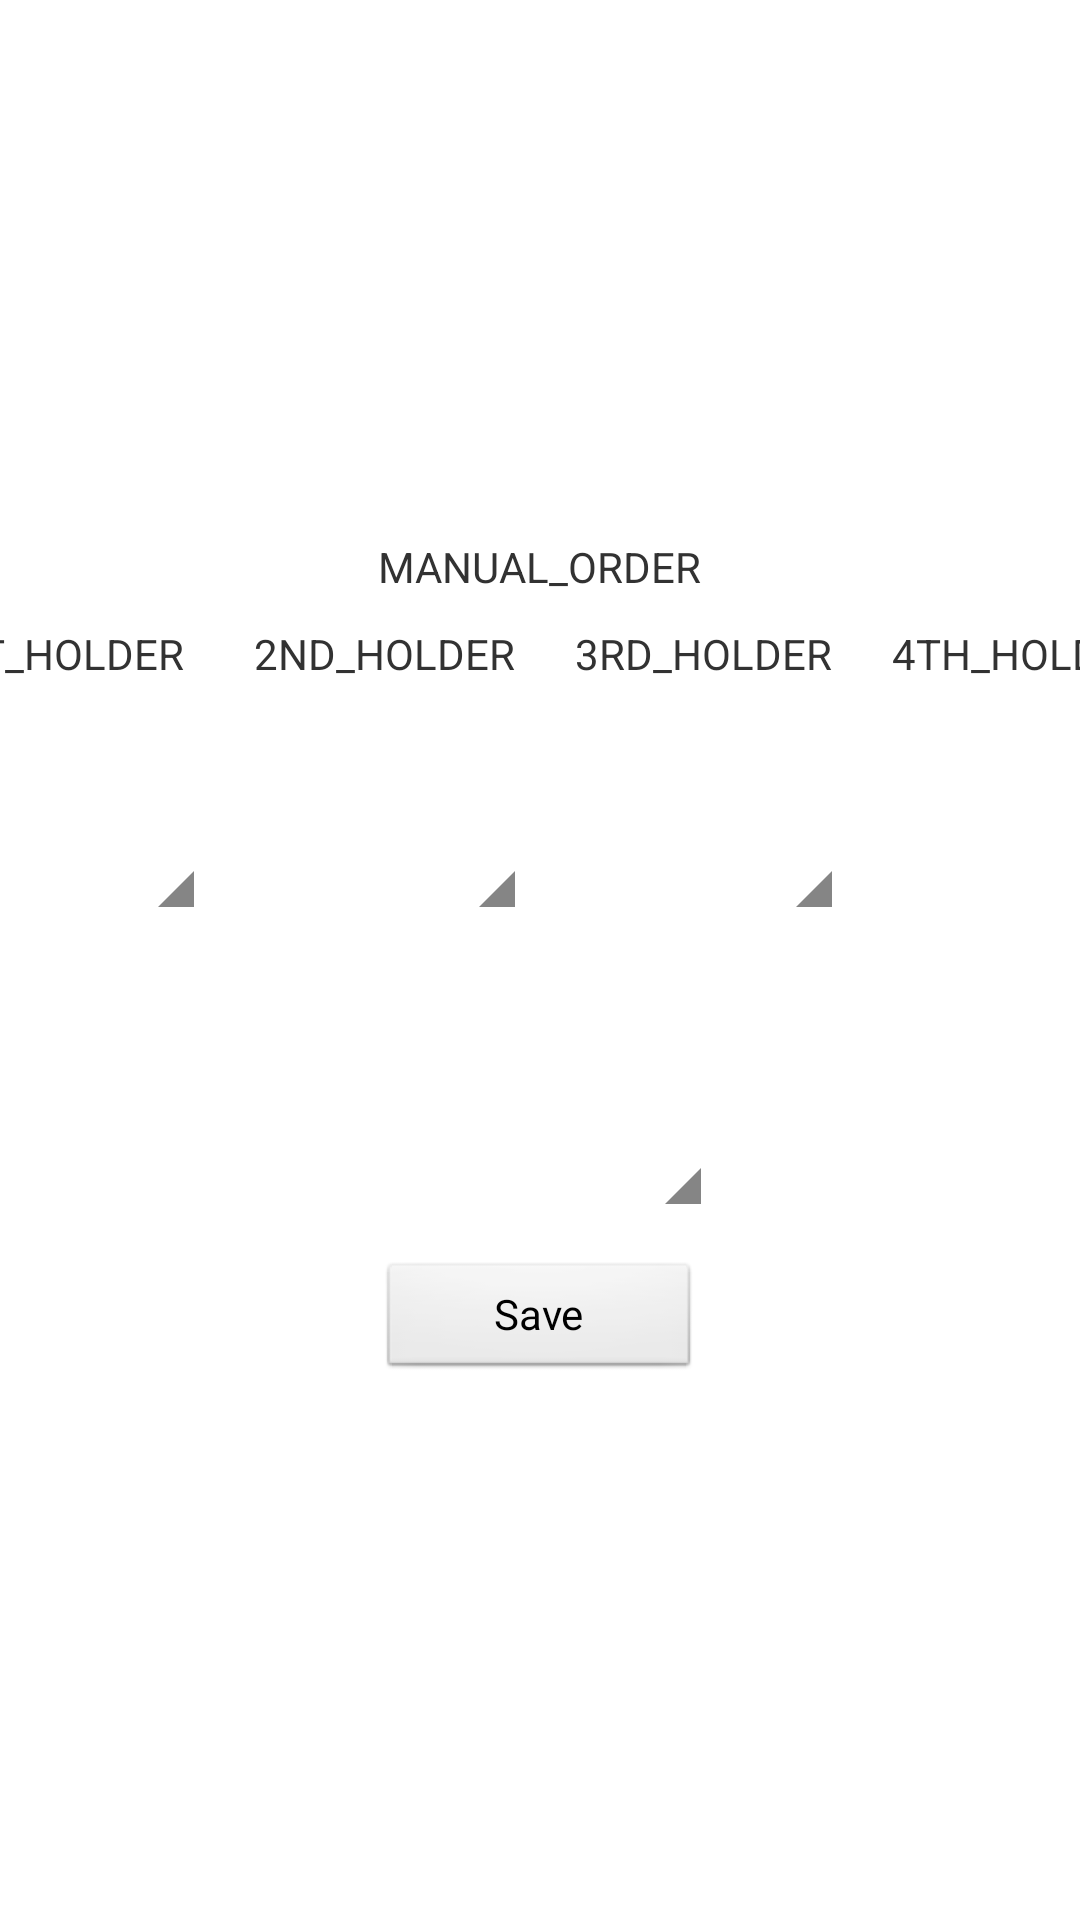

Android layout source for this screen:
<!-- AndroidManifest.xml: application theme AppTheme -->
<!-- res/layout/manual_shuffled4.xml -->
<?xml version="1.0" encoding="utf-8"?>
<RelativeLayout xmlns:android="http://schemas.android.com/apk/res/android"
    android:layout_width="fill_parent"
    android:layout_height="fill_parent"
    android:orientation="vertical" 
    android:gravity="center"
    style="?pageBackground">
    
<TableLayout
    android:layout_width="match_parent"
    android:layout_height="match_parent"
    android:orientation="vertical" 
    android:gravity="center">

   <TableRow
       android:layout_width="match_parent"
       android:layout_height="match_parent"
       android:gravity="center_horizontal" 
       android:layout_marginBottom="10dp">
    <TextView
        android:text="MANUAL_ORDER"
        android:layout_width="wrap_content"
        android:layout_height="wrap_content"/>
   </TableRow>
  
  <TableRow
       android:layout_width="match_parent"
       android:layout_height="match_parent"
       android:gravity="center_horizontal" 
       android:layout_marginBottom="5dp">
    <TextView
        android:text="1ST_HOLDER"
        android:layout_width="wrap_content"
        android:layout_height="wrap_content"
        android:layout_marginRight="20dp"/>

    <TextView
        android:text="2ND_HOLDER"
        android:layout_width="wrap_content"
        android:layout_height="wrap_content"
        android:layout_marginRight="20dp"/>
    
    <TextView
        android:text="3RD_HOLDER"
        android:layout_width="wrap_content"
        android:layout_height="wrap_content"
        android:layout_marginRight="20dp"/>
     <TextView
        android:text="4TH_HOLDER"
        android:layout_width="wrap_content"
        android:layout_height="wrap_content"/>

    </TableRow>
    
   <TableRow
       android:id="@+id/tr1"
       android:layout_width="match_parent"
       android:layout_height="match_parent"
       android:gravity="center_horizontal">
	    
	    <QuickContactBadge
	        android:id="@+id/quickContactBadge1"
	        android:layout_width="70dp"
	        android:layout_height="70dp" 
	        android:layout_marginRight="20dp"/>
	
	    <QuickContactBadge
	        android:id="@+id/quickContactBadge2"
	        android:layout_width="70dp"
	        android:layout_height="70dp"
	        android:layout_marginRight="20dp"/>
	    
	    <QuickContactBadge
	        android:id="@+id/quickContactBadge3"
	        android:layout_width="70dp"
	        android:layout_height="70dp" 
	        android:layout_marginRight="20dp"/>
	   
	    <QuickContactBadge
	        android:id="@+id/quickContactBadge4"
	        android:layout_width="70dp"
	        android:layout_height="70dp"/>
    
    </TableRow>
   
    <TableRow
       android:id="@+id/tr2"
       android:layout_width="match_parent"
       android:layout_height="match_parent"
       android:gravity="center_horizontal" 
       android:layout_marginBottom="10dp">
    <TextView
        android:id="@+id/Tx_quickContactBadge1"
        android:layout_width="wrap_content"
        android:layout_height="wrap_content"
        android:gravity="center"
        android:layout_marginRight="20dp"/>

    <TextView
        android:id="@+id/Tx_quickContactBadge2"
        android:layout_width="wrap_content"
        android:layout_height="wrap_content"
        android:gravity="center"
        android:layout_marginRight="20dp"/>
    
    <TextView
        android:id="@+id/Tx_quickContactBadge3"
        android:layout_width="wrap_content"
        android:layout_height="wrap_content"
        android:gravity="center"
        android:layout_marginRight="20dp"/>
    
     <TextView
        android:id="@+id/Tx_quickContactBadge4"
        android:layout_width="wrap_content"
        android:gravity="center"
        android:layout_height="wrap_content"/>

    </TableRow>
   
   <TableRow
       android:id="@+id/tr3"
       android:layout_width="match_parent"
       android:layout_height="match_parent"
       android:gravity="center_horizontal">
    
    <QuickContactBadge
        android:id="@+id/quickContactBadge6"
        android:layout_width="70dp"
        android:layout_height="70dp"/>

    </TableRow>
    
   <TableRow
       android:id="@+id/tr4"
       android:layout_width="match_parent"
       android:layout_height="match_parent"
       android:gravity="center_horizontal">
   
     <TextView
        android:id="@+id/Tx_quickContactBadge6"
        android:layout_width="wrap_content"
        android:layout_height="wrap_content"
        android:gravity="center"/>

    </TableRow>
    
   <TableRow
       android:id="@+id/tr5"
       android:layout_width="match_parent"
       android:layout_height="match_parent"
       android:gravity="center_horizontal">
   
     <Button
        android:id="@+id/Save"
        android:layout_width="wrap_content"
        android:layout_height="40dp" 
        android:text="Save"/>   
   
    </TableRow>
    
</TableLayout>
  
</RelativeLayout>
<!-- resources referenced by this layout -->
<resources>
  <style name="AppTheme" parent="android:Theme.Light.NoTitleBar" />
</resources>
